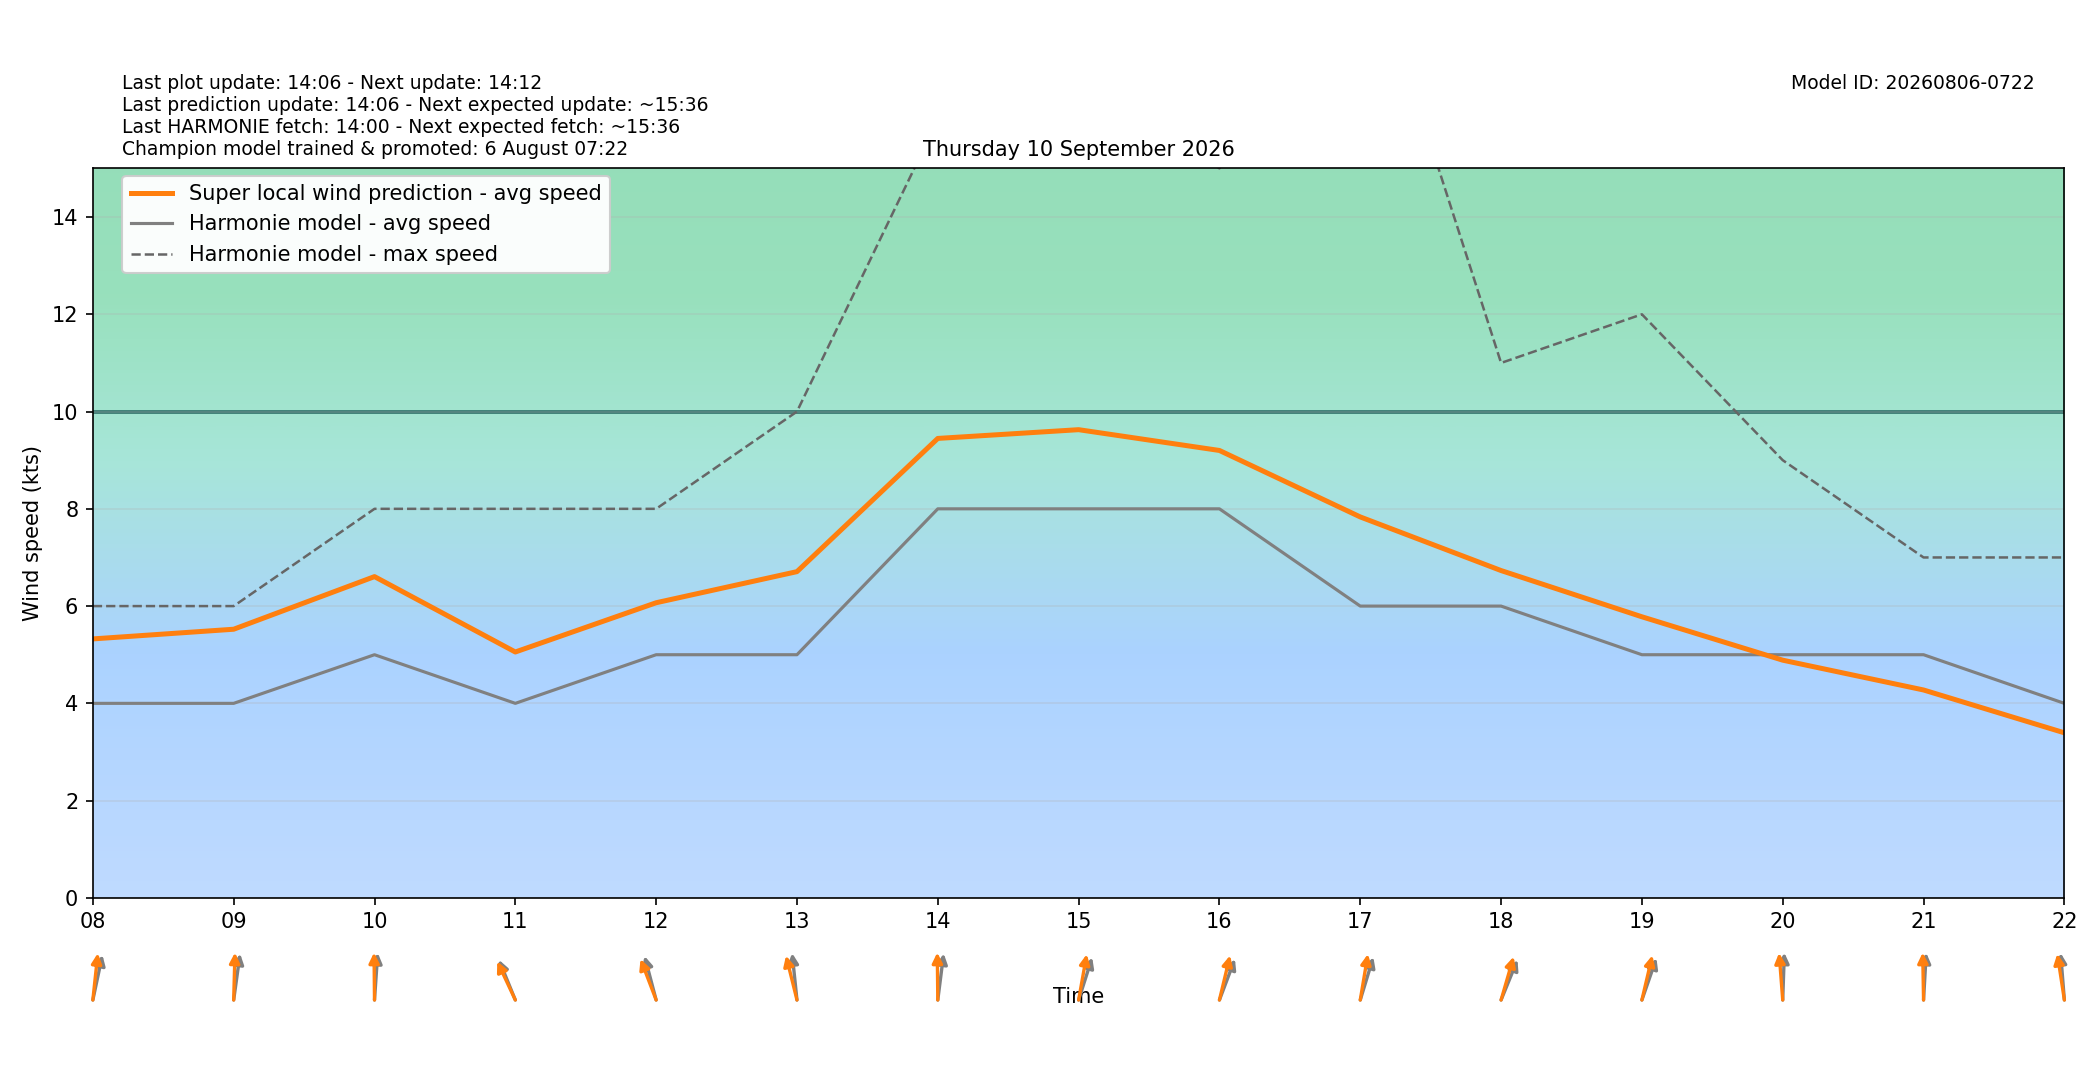

The data file committed next to this chart (first rows):
target_time_utc, target_time_local, hour_utc, hour_local, forecast_wind_speed, forecast_wind_min, forecast_wind_max, lstm_pred_wind_speed, delta_speed_lstm_minus_forecast, forecast_wind_dir_deg, lstm_pred_wind_dir_deg, delta_dir_lstm_minus_forecast
2026-09-09T22:00:00Z, 2026-09-10T00:00:00+0200, 22, 00, 7.0, 7.0, 11.0, 5.383, -1.617, 307.0, 302.1, -4.861
2026-09-09T23:00:00Z, 2026-09-10T01:00:00+0200, 23, 01, 7.0, 7.0, 12.0, 5.429, -1.571, 314.0, 309.2, -4.846
2026-09-10T00:00:00Z, 2026-09-10T02:00:00+0200, 00, 02, 5.0, 5.0, 12.0, 4.188, -0.8122, 309.0, 303, -5.971
2026-09-10T01:00:00Z, 2026-09-10T03:00:00+0200, 01, 03, 6.0, 6.0, 8.0, 4.482, -1.518, 308.0, 301.7, -6.33
2026-09-10T02:00:00Z, 2026-09-10T04:00:00+0200, 02, 04, 6.0, 6.0, 9.0, 4.67, -1.33, 313.0, 307.2, -5.806
2026-09-10T03:00:00Z, 2026-09-10T05:00:00+0200, 03, 05, 3.0, 3.0, 9.0, 3.113, 0.1127, 305.0, 298.1, -6.867
2026-09-10T04:00:00Z, 2026-09-10T06:00:00+0200, 04, 06, 0.0, 0.0, 5.0, 0.4683, 0.4683, 48.0, 42.82, -5.179
2026-09-10T05:00:00Z, 2026-09-10T07:00:00+0200, 05, 07, 3.0, 3.0, 4.0, 4.226, 1.226, 220.0, 212.4, -7.634
2026-09-10T06:00:00Z, 2026-09-10T08:00:00+0200, 06, 08, 4.0, 4.0, 6.0, 5.325, 1.325, 198.0, 189.3, -8.717
2026-09-10T07:00:00Z, 2026-09-10T09:00:00+0200, 07, 09, 4.0, 4.0, 6.0, 5.524, 1.524, 192.0, 182.4, -9.594
2026-09-10T08:00:00Z, 2026-09-10T10:00:00+0200, 08, 10, 5.0, 5.0, 8.0, 6.606, 1.606, 186.0, 179.2, -6.845
2026-09-10T09:00:00Z, 2026-09-10T11:00:00+0200, 09, 11, 4.0, 4.0, 8.0, 5.056, 1.056, 148.0, 144.3, -3.657
2026-09-10T10:00:00Z, 2026-09-10T12:00:00+0200, 10, 12, 5.0, 5.0, 8.0, 6.069, 1.069, 158.0, 149.7, -8.259
2026-09-10T11:00:00Z, 2026-09-10T13:00:00+0200, 11, 13, 5.0, 5.0, 10.0, 6.708, 1.708, 171.0, 159.3, -11.73
2026-09-10T12:00:00Z, 2026-09-10T14:00:00+0200, 12, 14, 8.0, 8.0, 16.0, 9.448, 1.448, 191.0, 179, -11.95
2026-09-10T13:00:00Z, 2026-09-10T15:00:00+0200, 13, 15, 8.0, 8.0, 17.0, 9.628, 1.628, 206.0, 195.3, -10.75
2026-09-10T14:00:00Z, 2026-09-10T16:00:00+0200, 14, 16, 8.0, 8.0, 15.0, 9.2, 1.2, 210.0, 200.1, -9.943
2026-09-10T15:00:00Z, 2026-09-10T17:00:00+0200, 15, 17, 6.0, 6.0, 20.0, 7.833, 1.833, 205.0, 194.3, -10.68
2026-09-10T16:00:00Z, 2026-09-10T18:00:00+0200, 16, 18, 6.0, 6.0, 11.0, 6.731, 0.7307, 212.0, 203.9, -8.075
2026-09-10T17:00:00Z, 2026-09-10T19:00:00+0200, 17, 19, 5.0, 5.0, 12.0, 5.78, 0.78, 208.0, 199.7, -8.296
2026-09-10T18:00:00Z, 2026-09-10T20:00:00+0200, 18, 20, 5.0, 5.0, 9.0, 4.888, -0.1121, 183.0, 173.2, -9.75
2026-09-10T19:00:00Z, 2026-09-10T21:00:00+0200, 19, 21, 5.0, 5.0, 7.0, 4.275, -0.7251, 185.0, 178.4, -6.581
2026-09-10T20:00:00Z, 2026-09-10T22:00:00+0200, 20, 22, 4.0, 4.0, 7.0, 3.394, -0.6058, 173.0, 166.8, -6.19
2026-09-10T21:00:00Z, 2026-09-10T23:00:00+0200, 21, 23, 4.0, 4.0, 7.0, 3.137, -0.8627, 168.0, 160.1, -7.928
